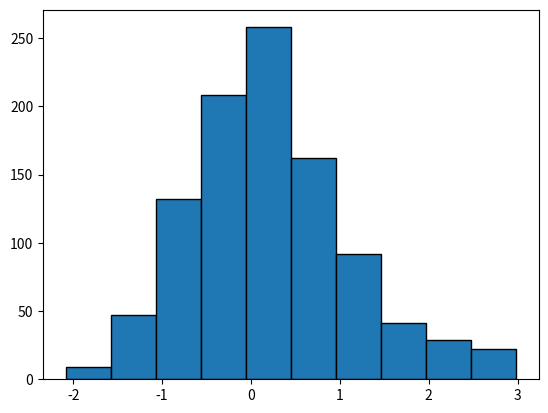

Generate this figure with matplotlib:
import numpy as np
import matplotlib.pyplot as plt
from scipy.stats import norm

"""
random walk Metropolis-Hastings algorithm
产生标准正态分布随机数
"""
delta = 0.5
N = 1000
x = np.zeros(N)
x.shape
x[0] = 0

for i in range(1, N):
    eps = np.random.uniform(-delta, delta, size=1)
    y = x[i-1] + eps
    alpha = min(norm.logpdf(y) - norm.logpdf(x[i-1]), 0)
    u = np.random.uniform(0, 1, size=1)
    
    if np.log(u) <= alpha:
        x[i] = y
    else:
        x[i] = x[i-1]

plt.hist(x, edgecolor="black")
plt.show()





